Dataset: Thermal (GitHub, chen-lu21/plant-disease-detection). Classes: rice leaf brown spot, rice leaf healthy, rice leaf hispa, rice leaf blast.

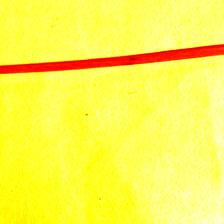
Label: rice leaf brown spot

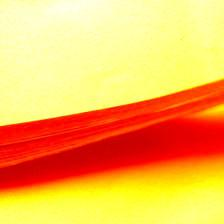
Label: rice leaf healthy

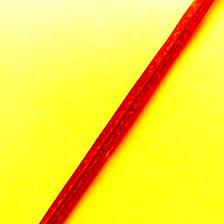
Label: rice leaf healthy

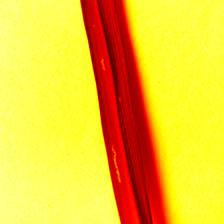
Label: rice leaf hispa

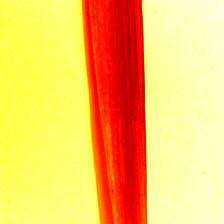
Label: rice leaf brown spot

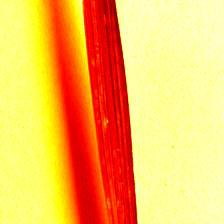
Label: rice leaf blast
